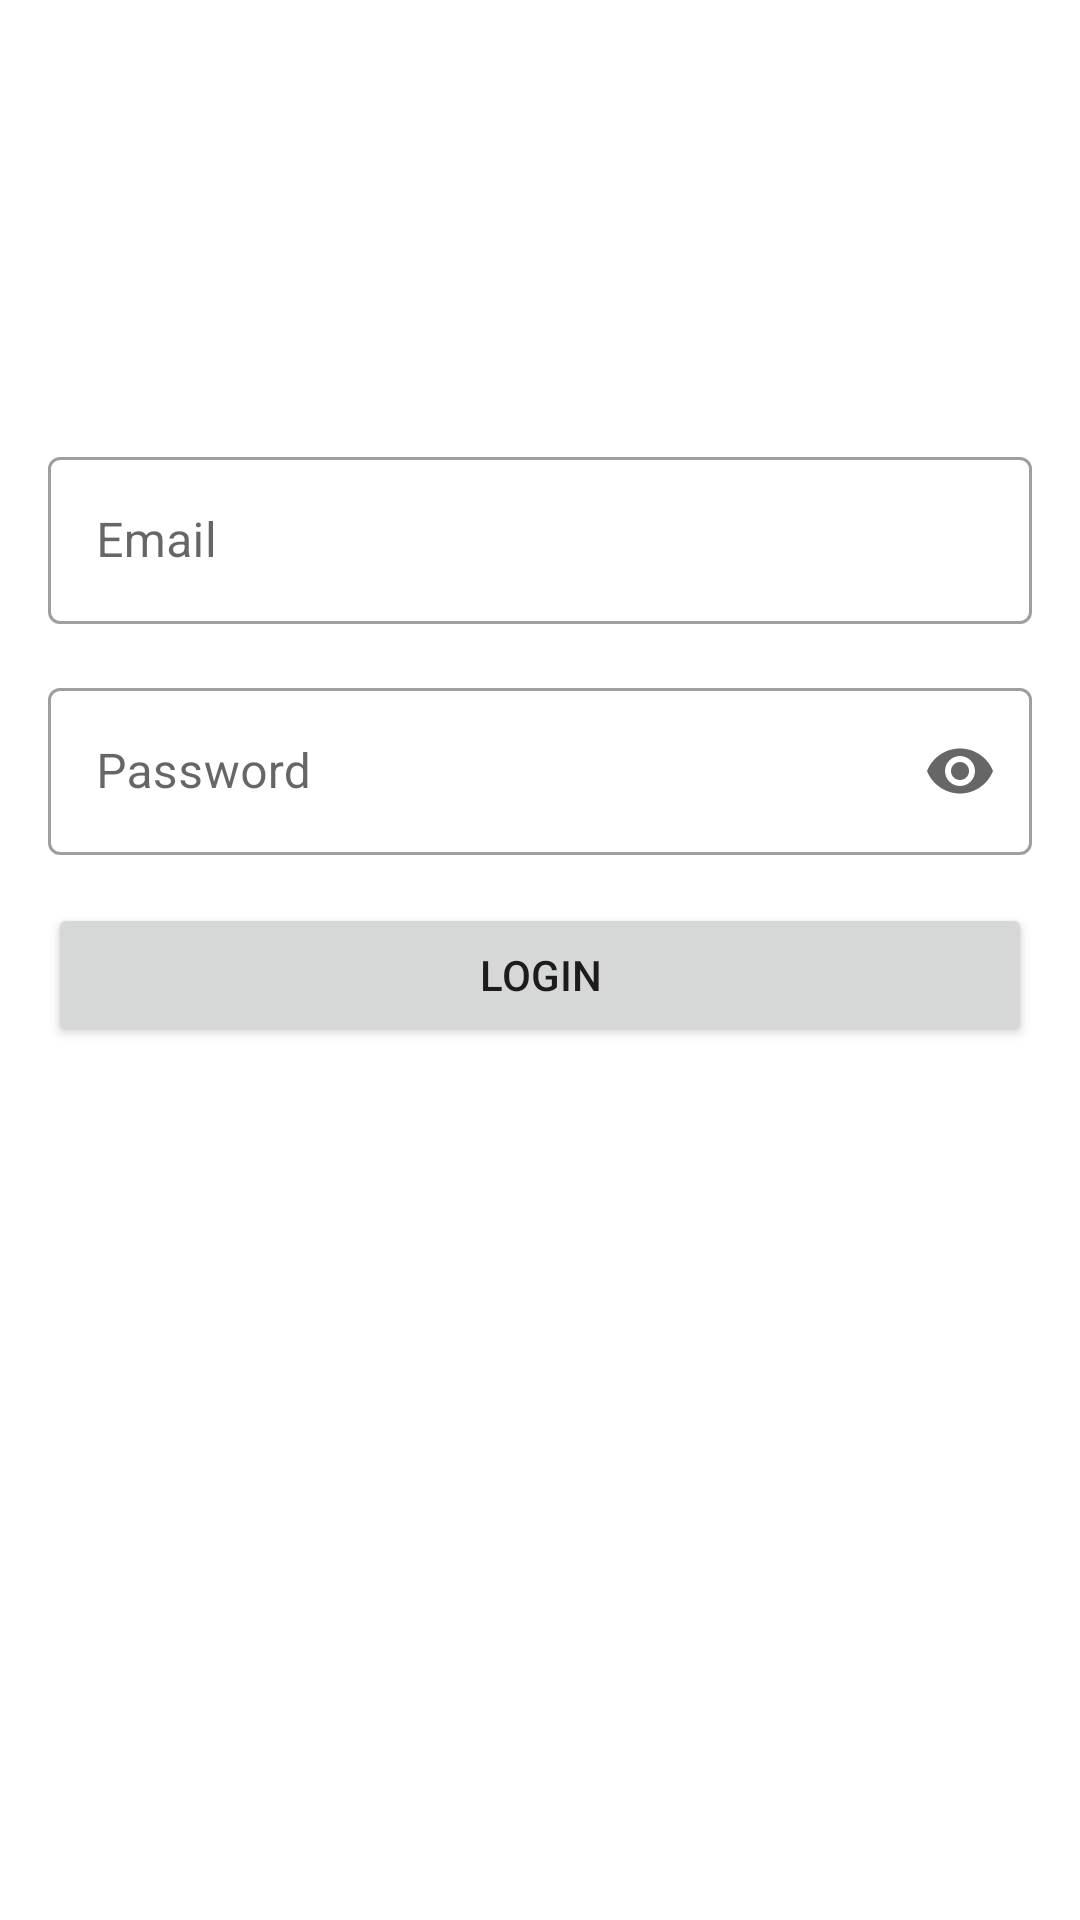

The Android layout XML behind this screen, and the referenced resources:
<!-- AndroidManifest.xml: application theme Theme.Strava -->
<!-- res/layout/fragment_login.xml -->
<?xml version="1.0" encoding="utf-8"?>
<androidx.constraintlayout.widget.ConstraintLayout xmlns:android="http://schemas.android.com/apk/res/android"
    xmlns:app="http://schemas.android.com/apk/res-auto"
    android:layout_width="match_parent"
    android:layout_height="match_parent">

    <androidx.constraintlayout.widget.Guideline
        android:id="@+id/horizontal_guideline"
        android:layout_width="wrap_content"
        android:layout_height="wrap_content"
        android:orientation="horizontal"
        app:layout_constraintGuide_percent="0.35" />

    <com.google.android.material.textfield.TextInputLayout
        android:id="@+id/email_text_input_layout"
        android:layout_width="match_parent"
        android:layout_height="wrap_content"
        style="@style/authTextInputStyle"
        app:layout_constraintBottom_toTopOf="@+id/horizontal_guideline">

        <com.google.android.material.textfield.TextInputEditText
            android:id="@+id/email_edit_text"
            android:layout_width="match_parent"
            android:layout_height="wrap_content"
            android:inputType="textEmailAddress"
            android:hint="@string/login_email_hint" />
    </com.google.android.material.textfield.TextInputLayout>

    <com.google.android.material.textfield.TextInputLayout
        android:id="@+id/password_text_input_layout"
        android:layout_width="match_parent"
        android:layout_height="wrap_content"
        style="@style/authTextInputStyle"
        app:endIconMode="password_toggle"
        app:layout_constraintTop_toBottomOf="@+id/horizontal_guideline">

        <com.google.android.material.textfield.TextInputEditText
            android:id="@+id/password_edit_text"
            android:layout_width="match_parent"
            android:layout_height="wrap_content"
            android:inputType="textPassword"
            android:hint="@string/login_password_hint" />
    </com.google.android.material.textfield.TextInputLayout>

    <Button
        android:id="@+id/login_button"
        android:layout_width="match_parent"
        android:layout_height="wrap_content"
        android:text="@string/login_login_button"
        android:layout_marginStart="@dimen/big_margin"
        android:layout_marginEnd="@dimen/big_margin"
        android:layout_marginTop="@dimen/big_margin"
        app:layout_constraintEnd_toEndOf="parent"
        app:layout_constraintStart_toStartOf="parent"
        app:layout_constraintTop_toBottomOf="@+id/password_text_input_layout" />

</androidx.constraintlayout.widget.ConstraintLayout>
<!-- resources referenced by this layout -->
<resources>
  <dimen name="big_margin">16dp</dimen>
  <string name="login_email_hint">Email</string>
  <string name="login_login_button">Login</string>
  <string name="login_password_hint">Password</string>
  <style name="authTextInputStyle" parent="Widget.MaterialComponents.TextInputLayout.OutlinedBox">
          <item name="android:layout_marginStart">@dimen/big_margin</item>
          <item name="android:layout_marginEnd">@dimen/big_margin</item>
          <item name="android:layout_marginBottom">@dimen/big_margin</item>
          <item name="boxStrokeErrorColor">@color/red_800</item>
          <item name="errorIconTint">@color/red_800</item>
          <item name="errorTextColor">@color/red_800</item>
      </style>
  <style name="Theme.Strava" parent="Theme.MaterialComponents.DayNight.NoActionBar">
          
          <item name="colorPrimary">@color/tangelo</item>
          <item name="colorPrimaryVariant">@color/tangelo_dark</item>
          <item name="colorOnPrimary">@color/white</item>
  
          
          <item name="colorSecondary">@color/tangelo</item>
          <item name="colorSecondaryVariant">@color/tangelo_dark</item>
          <item name="colorOnSecondary">@color/black</item>
  
          
          <item name="android:statusBarColor">?attr/colorPrimaryVariant</item>
          
      </style>
  <color name="red_800">#C62828</color>
  <color name="tangelo">#FC4C02</color>
  <color name="tangelo_dark">#bd3902</color>
  <color name="white">#FFFFFFFF</color>
  <color name="black">#FF000000</color>
</resources>
